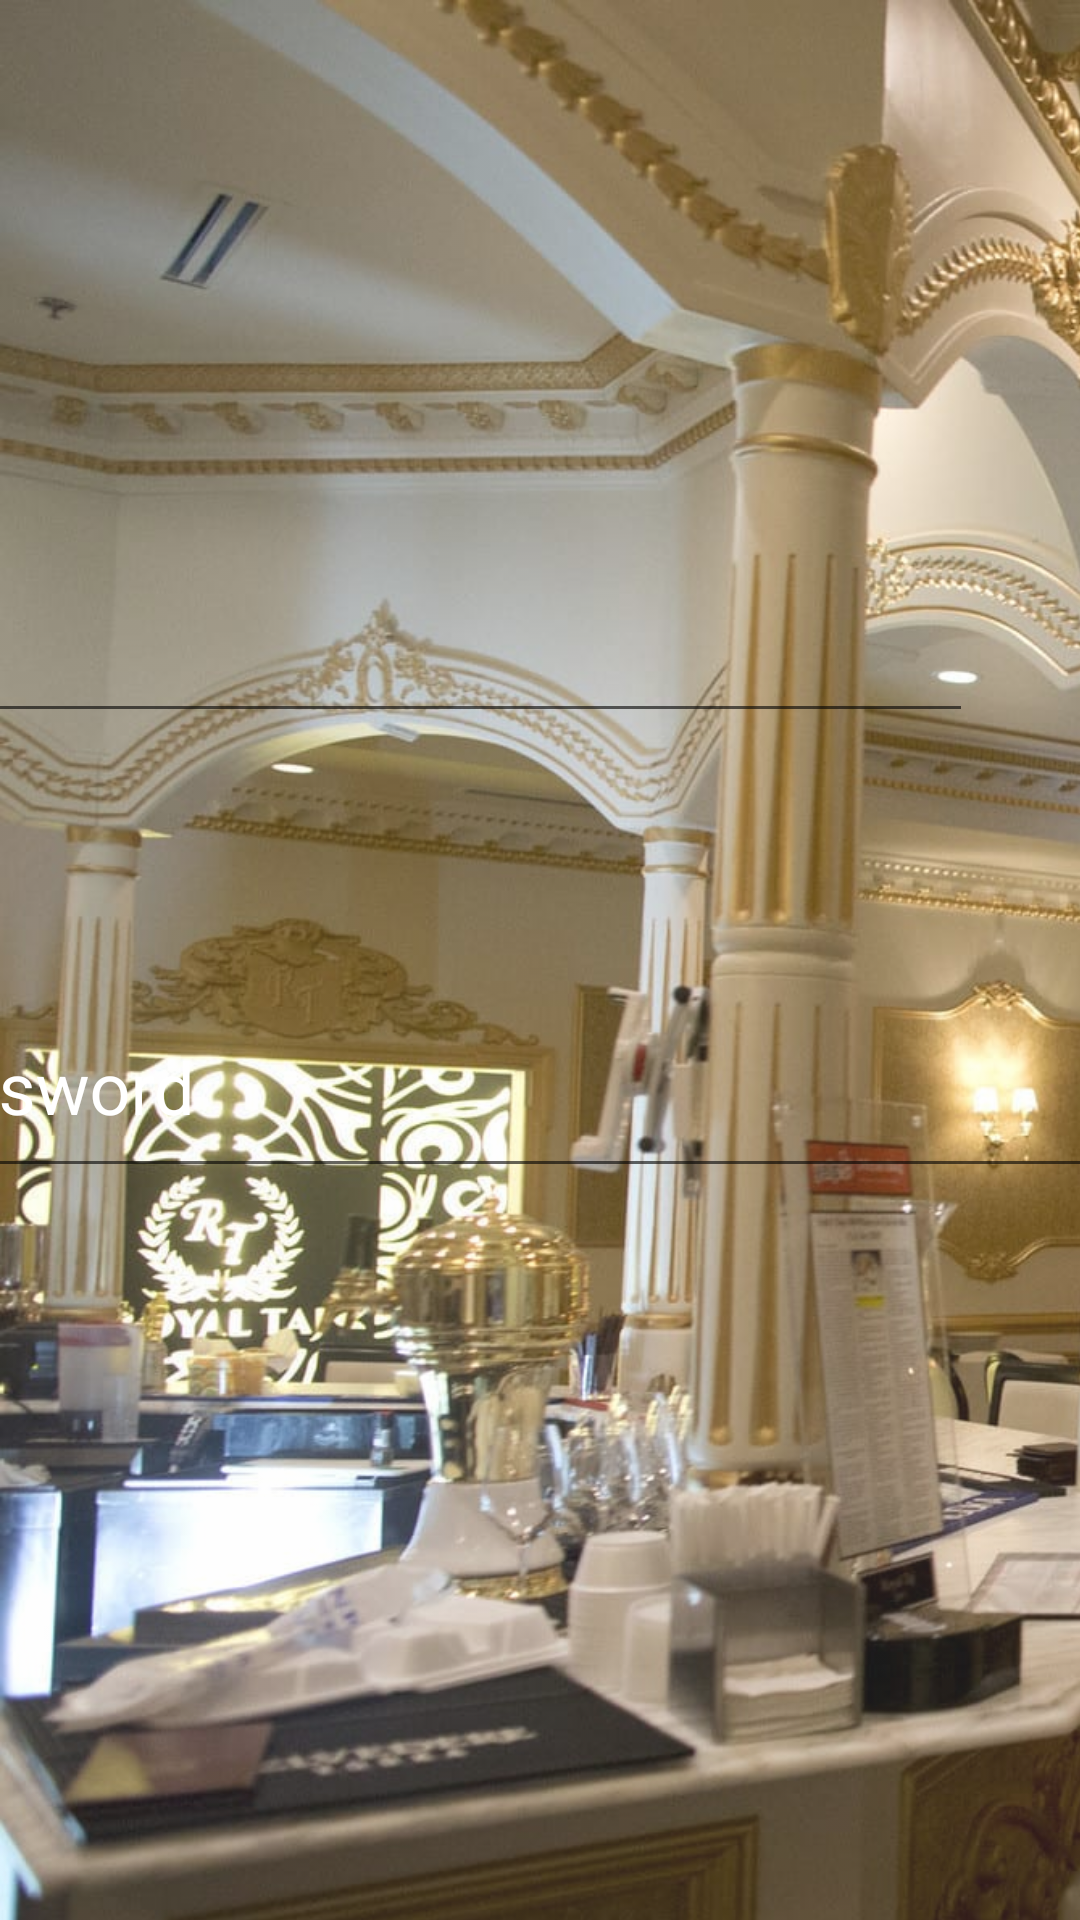

Reconstruct the res/layout file that produces this screen, plus the resources it refers to.
<!-- AndroidManifest.xml: application theme AppTheme -->
<!-- res/layout/adminlogin.xml -->
<?xml version="1.0" encoding="utf-8"?>
<androidx.constraintlayout.widget.ConstraintLayout xmlns:android="http://schemas.android.com/apk/res/android"
    xmlns:app="http://schemas.android.com/apk/res-auto"
    xmlns:tools="http://schemas.android.com/tools"
    android:layout_width="match_parent"
    android:layout_height="match_parent"
    tools:context=".Add_details">


    <ImageView
        android:id="@+id/imageView"
        android:layout_width="1106dp"
        android:layout_height="739dp"
        android:alpha="0.9"
        android:paddingRight="5dp"
        android:paddingBottom="5dp"
        app:layout_constraintStart_toStartOf="parent"
        app:layout_constraintTop_toTopOf="parent"
        app:srcCompat="@drawable/adminback" />

    <com.google.android.material.textfield.TextInputLayout
        android:id="@+id/textInputLayout"
        android:layout_width="450dp"
        android:layout_height="71dp"
        android:layout_marginTop="184dp"
        android:layout_marginEnd="113dp"
        android:layout_marginRight="113dp"
        android:focusable="true"
        android:focusableInTouchMode="true"
        android:textColorHint="#ffffff"
        app:layout_constraintEnd_toEndOf="parent"
        app:layout_constraintHorizontal_bias="0.622"
        app:layout_constraintStart_toStartOf="parent"
        app:layout_constraintTop_toTopOf="parent">

        <com.google.android.material.textfield.TextInputEditText
            android:id="@+id/nameuser"
            android:layout_width="match_parent"
            android:layout_height="wrap_content"
            android:hint="Username"
            android:inputType="text"
            android:textColor="#FFFFFF"
            android:textColorLink="#00F03D3D"
            android:textSize="24sp" />
    </com.google.android.material.textfield.TextInputLayout>


    <com.google.android.material.textfield.TextInputLayout
        android:id="@+id/textInputLayout2"
        android:layout_width="450dp"
        android:layout_height="68dp"
        android:layout_marginStart="1dp"
        android:layout_marginLeft="1dp"
        android:layout_marginEnd="1dp"
        android:layout_marginRight="1dp"
        android:layout_marginBottom="215dp"
        android:textColorHint="#ffffff"
        app:layout_constraintBottom_toBottomOf="parent"
        app:layout_constraintEnd_toEndOf="parent"
        app:layout_constraintStart_toStartOf="parent"
        app:layout_constraintTop_toBottomOf="@+id/textInputLayout"
        app:layout_constraintVertical_bias="0.661">

        <EditText
            android:id="@+id/password"
            android:layout_width="match_parent"
            android:layout_height="68dp"
            android:layout_weight="1"
            android:ems="10"
            android:hint="Password"
            android:inputType="textPassword"
            android:textColor="#FFFFFF"
            android:textColorHint="#ffffff"
            android:textSize="24sp" />
    </com.google.android.material.textfield.TextInputLayout>

    <Button
        android:id="@+id/butsub"
        android:layout_width="150dp"
        android:layout_height="56dp"
        android:layout_marginStart="452dp"
        android:layout_marginLeft="452dp"
        android:layout_marginBottom="105dp"
        android:background="@drawable/roundb"
        android:shadowColor="#00090606"
        android:text="Login"
        android:textColor="#ffffff"
        app:layout_constraintBottom_toBottomOf="parent"
        app:layout_constraintStart_toStartOf="parent"
        app:layout_constraintTop_toBottomOf="@+id/textInputLayout"
        app:layout_constraintVertical_bias="0.842" />

</androidx.constraintlayout.widget.ConstraintLayout>
<!-- resources referenced by this layout -->
<resources>
  <!-- drawable adminback: jpg bitmap (drawable, 353438 bytes) -->
  <!-- drawable roundb (drawable) -->
  <?xml version="1.0" encoding="utf-8"?>
  <shape xmlns:android="http://schemas.android.com/apk/res/android"
      android:shape="rectangle">
      <solid
          android:color="#A52A2A"></solid>
  
      <corners
          android:radius="25dp"></corners>
  </shape>
  <style name="AppTheme" parent="Theme.AppCompat.Light.NoActionBar">
          
          <item name="colorPrimary">@color/colorPrimary</item>
          <item name="colorPrimaryDark">#A0522D</item>
          <item name="colorAccent">@color/colorAccent</item>
  
      </style>
  <color name="colorPrimary">#008577</color>
  <color name="colorAccent">#D81B60</color>
</resources>
